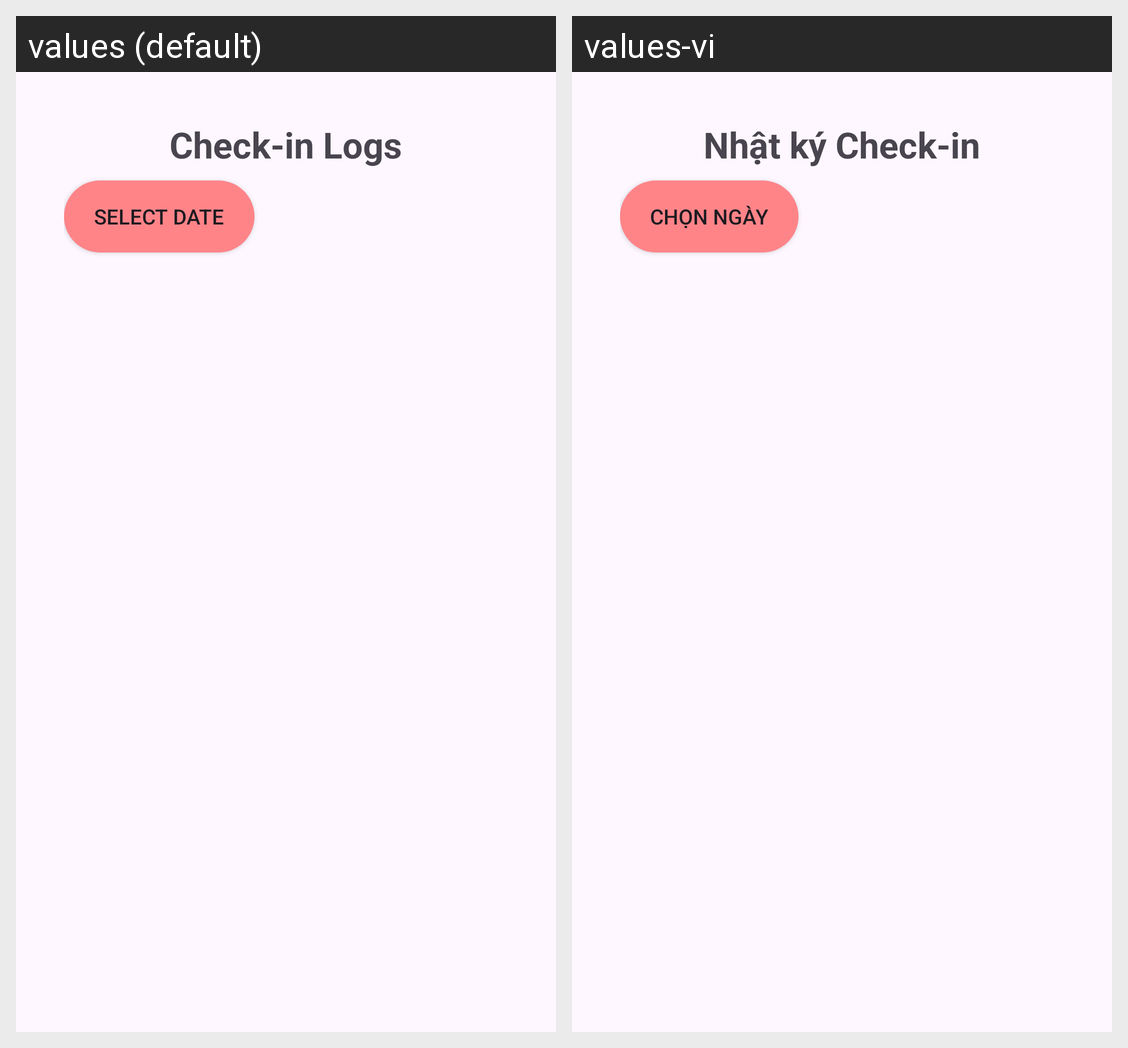

The Android screen above is rendered under two locales of the same app. Produce the string resources it draws, with the default and per-locale values.
Android screen res/layout/fragment_check_log.xml rendered under 2 locales, left to right: values (default), values-vi. Device: Nexus 5 (rendered at 1080×1920; each locale shown at half size, 540×960, under a caption strip naming it); theme Theme.SEP490SuperGymManagement.
Strings drawn on this screen, with the default value and each locale's value (text and hints the layout hard-codes, and strings that could not be matched under every locale, appear in the picture but are not listed):

check_in_logs_title
  values: Check-in Logs
  values-vi: Nhật ký Check-in

select_date
  values: Select Date
  values-vi: Chọn Ngày
